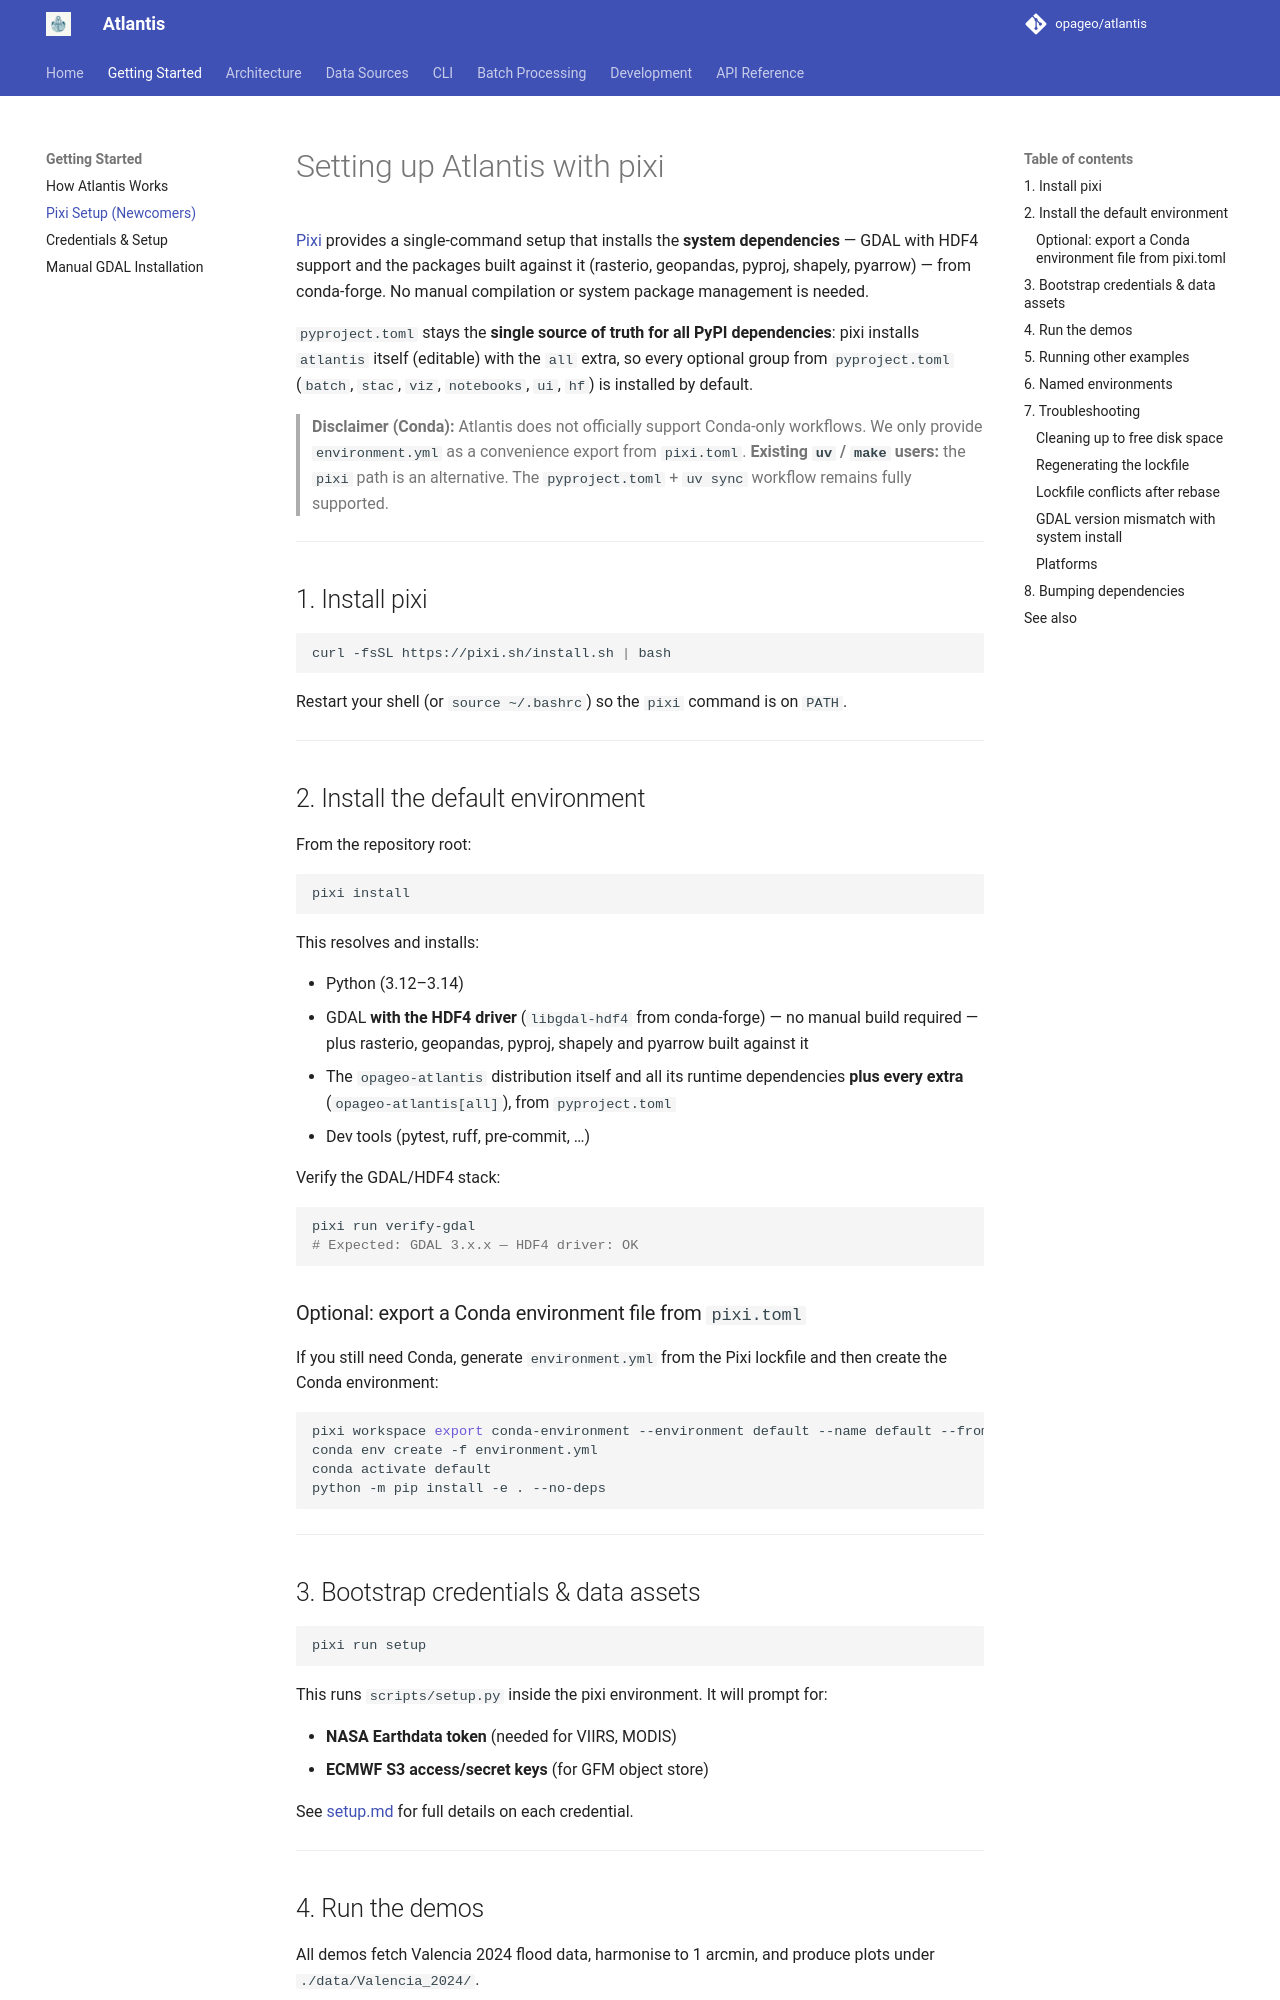

repository: opageo/atlantis · page: pixi-setup/index.html · generator: mkdocs

# Setting up Atlantis with pixi

[Pixi](https://pixi.sh) provides a single-command setup that installs the
**system dependencies** — GDAL with HDF4 support and the packages built against
it (rasterio, geopandas, pyproj, shapely, pyarrow) — from conda-forge. No manual
compilation or system package management is needed.

`pyproject.toml` stays the **single source of truth for all PyPI dependencies**:
pixi installs `atlantis` itself (editable) with the `all` extra, so every
optional group from `pyproject.toml` (`batch`, `stac`, `viz`, `notebooks`, `ui`,
`hf`) is installed by default.

> **Disclaimer (Conda):** Atlantis does not officially support Conda-only
> workflows. We only provide `environment.yml` as a convenience export from
> `pixi.toml`.
> **Existing `uv` / `make` users:** the `pixi` path is an alternative. The
> `pyproject.toml` + `uv sync` workflow remains fully supported.

---

## 1. Install pixi

```bash
curl -fsSL https://pixi.sh/install.sh | bash
```

Restart your shell (or `source ~/.bashrc`) so the `pixi` command is on `PATH`.

---

## 2. Install the default environment

From the repository root:

```bash
pixi install
```

This resolves and installs:

- Python (3.12–3.14)
- GDAL **with the HDF4 driver** (`libgdal-hdf4` from conda-forge) — no manual
  build required — plus rasterio, geopandas, pyproj, shapely and pyarrow built
  against it
- The `opageo-atlantis` distribution itself and all its runtime dependencies
  **plus every extra** (`opageo-atlantis[all]`), from `pyproject.toml`
- Dev tools (pytest, ruff, pre-commit, …)

Verify the GDAL/HDF4 stack:

```bash
pixi run verify-gdal
# Expected: GDAL 3.x.x — HDF4 driver: OK
```

### Optional: export a Conda environment file from `pixi.toml`

If you still need Conda, generate `environment.yml` from the Pixi lockfile and
then create the Conda environment:

```bash
pixi workspace export conda-environment --environment default --name default --from-lock-file environment.yml
conda env create -f environment.yml
conda activate default
python -m pip install -e . --no-deps
```

---

## 3. Bootstrap credentials & data assets

```bash
pixi run setup
```

This runs `scripts/setup.py` inside the pixi environment. It will prompt for:

- **NASA Earthdata token** (needed for VIIRS, MODIS)
- **ECMWF S3 access/secret keys** (for GFM object store)

See [setup.md](setup.md) for full details on each credential.

---
